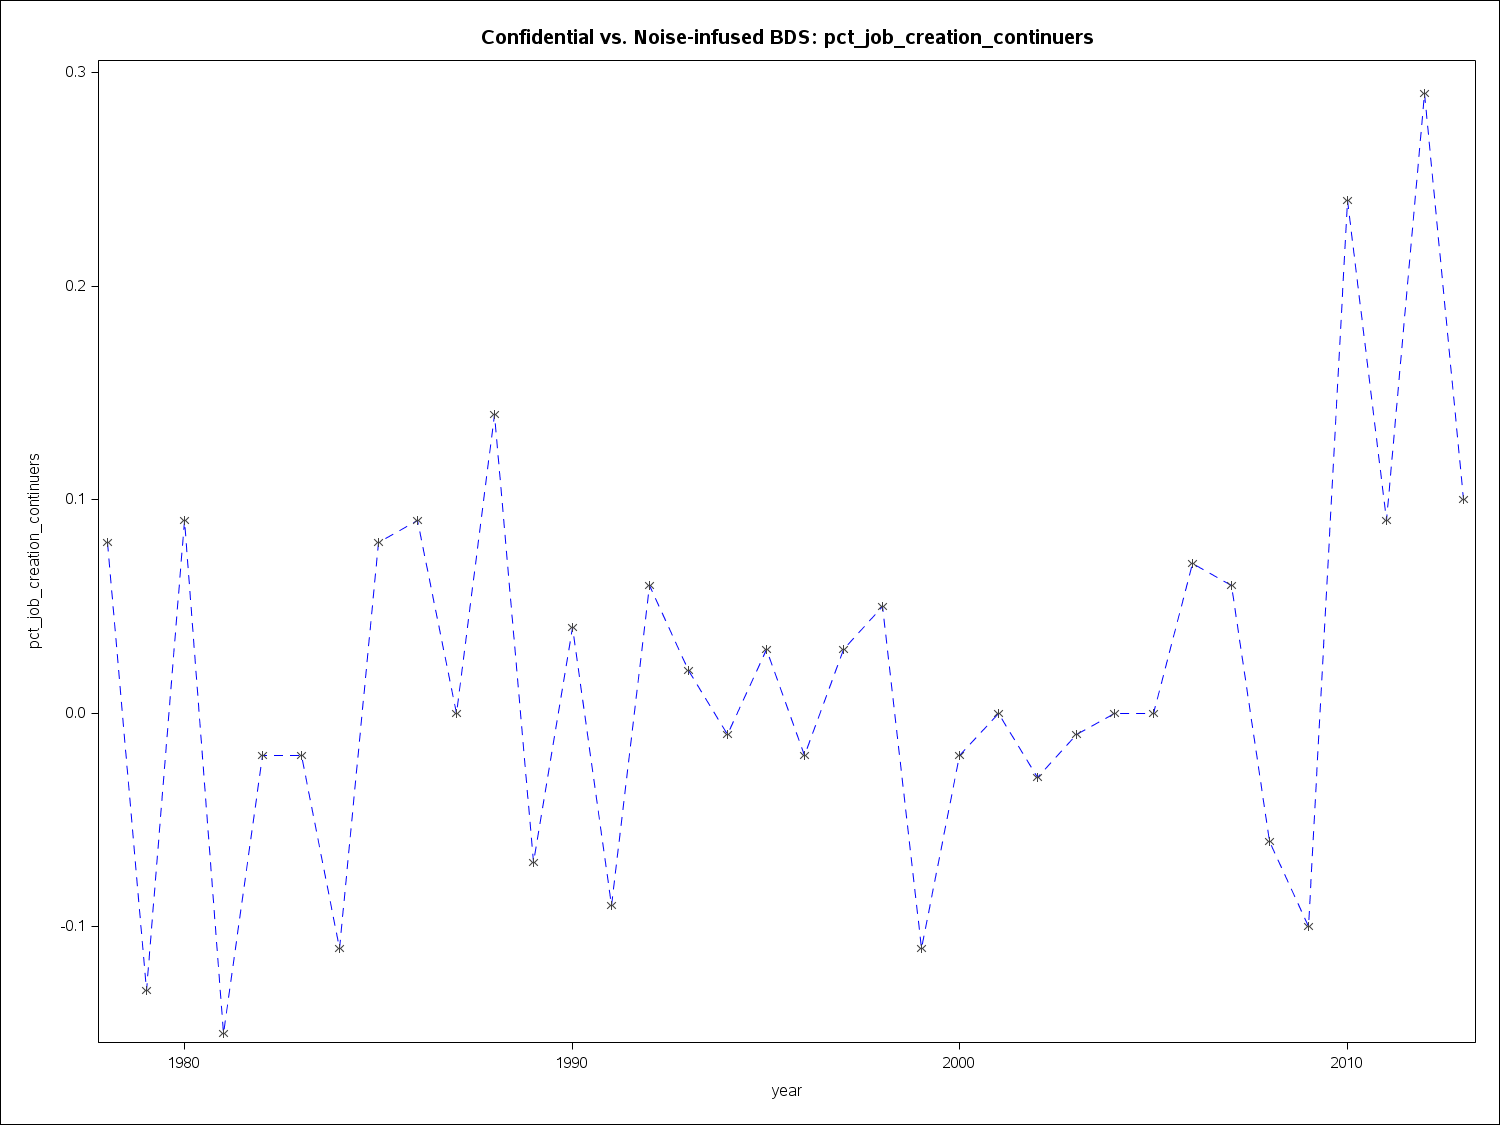

The table this chart was drawn from, first rows:
year2, pct_job_creation_continuers
1978, 0.08
1979, -0.13
1980, 0.09
1981, -0.15
1982, -0.02
1983, -0.02
1984, -0.11
1985, 0.08
1986, 0.09
1987, 0
1988, 0.14
1989, -0.07
1990, 0.04
1991, -0.09
1992, 0.06
1993, 0.02
1994, -0.01
1995, 0.03
1996, -0.02
1997, 0.03
1998, 0.05
1999, -0.11
2000, -0.02
2001, 0
2002, -0.03
2003, -0.01
2004, 0
2005, 0
2006, 0.07
2007, 0.06
2008, -0.06
2009, -0.1
2010, 0.24
2011, 0.09
2012, 0.29
2013, 0.1
